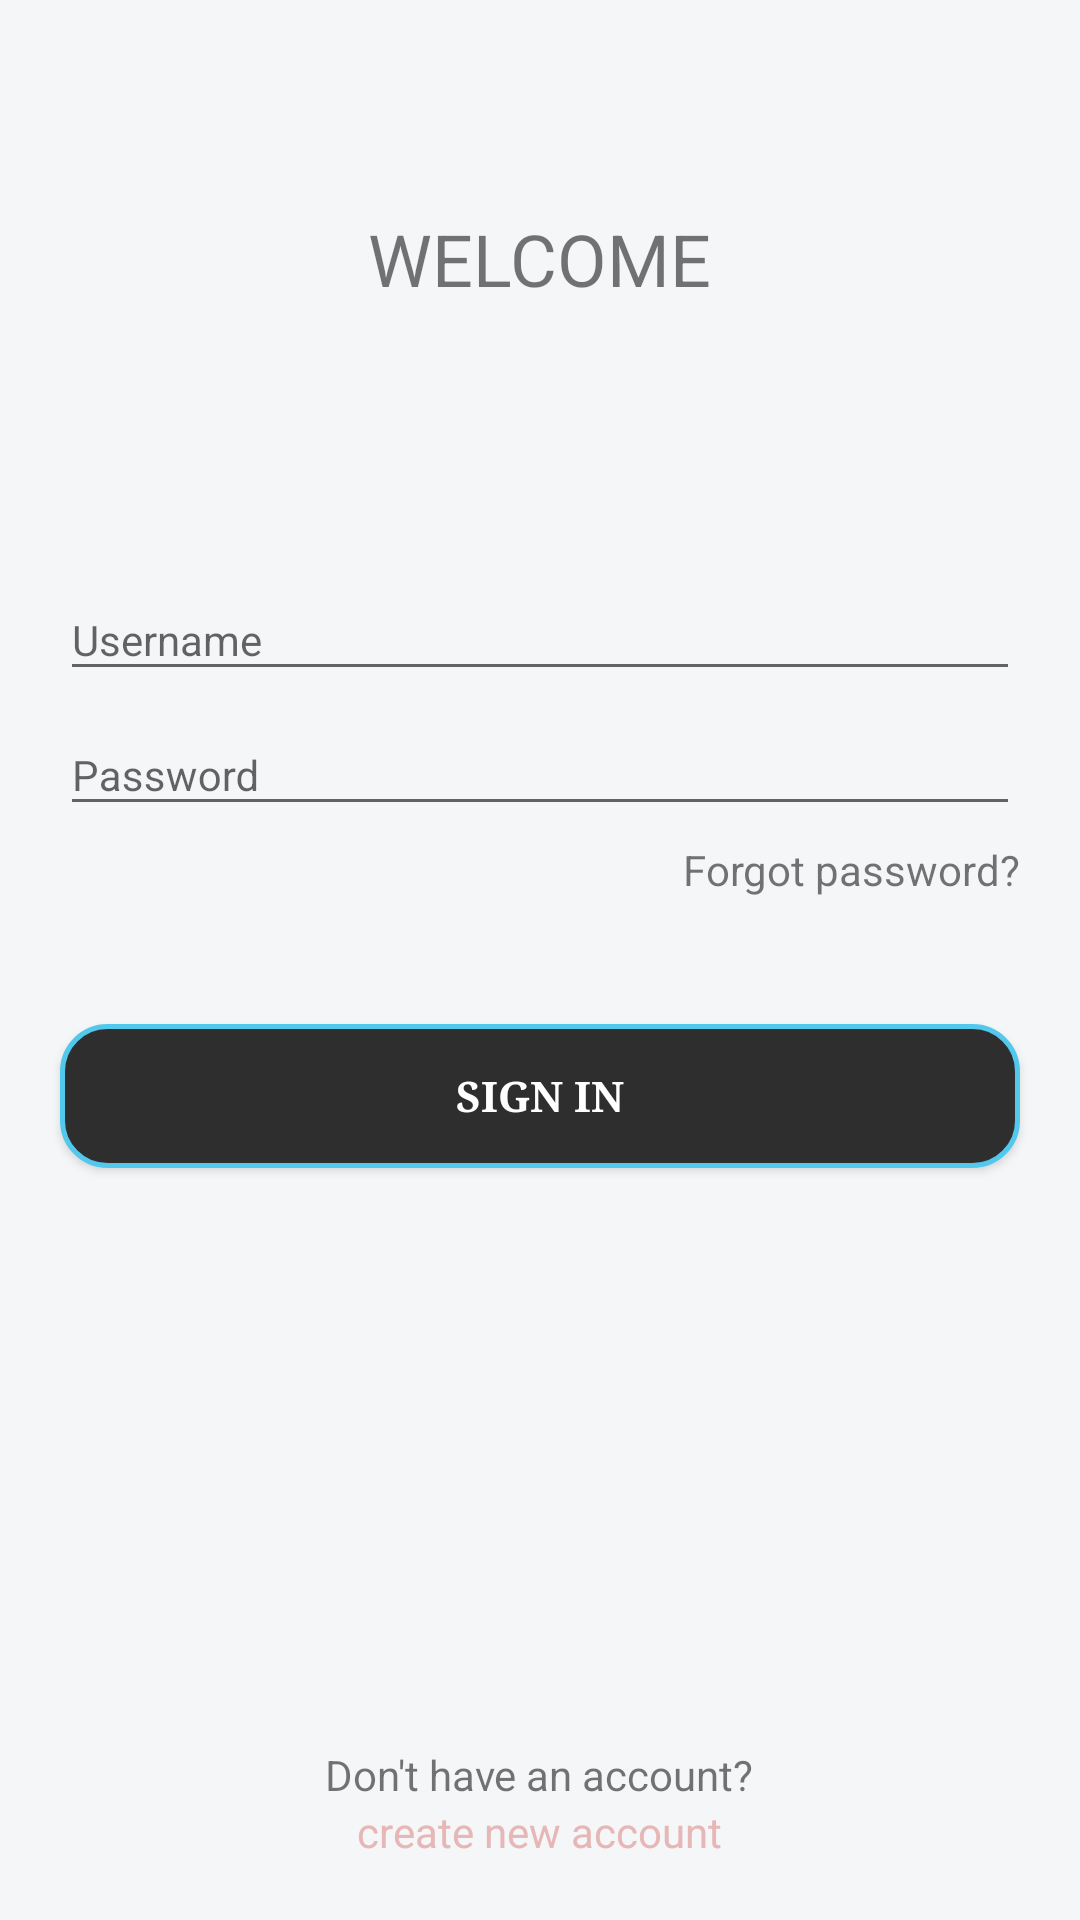

Write the Android layout XML for this screen, with the resource values it uses.
<!-- AndroidManifest.xml: activity theme AppTheme.NoActionBar -->
<!-- res/layout/activity_login.xml -->
<?xml version="1.0" encoding="utf-8"?>
<RelativeLayout xmlns:android="http://schemas.android.com/apk/res/android"
    xmlns:app="http://schemas.android.com/apk/res-auto"
    xmlns:tools="http://schemas.android.com/tools"
    android:layout_width="match_parent"
    android:layout_height="match_parent"
    android:background="#F5F6F8"
    tools:context="com.example.root.shit.view.login.LoginActivity">

    <TextView
        android:id="@+id/textView"
        fontPath="fonts/sherlocked.ttf"
        android:layout_width="wrap_content"
        android:layout_height="wrap_content"
        android:layout_alignParentTop="true"
        android:layout_centerHorizontal="true"
        android:layout_marginTop="70dp"
        android:text="@string/welcome"
        android:textSize="24sp"
        app:layout_constraintHorizontal_bias="0.501"
        app:layout_constraintLeft_toLeftOf="parent"
        app:layout_constraintRight_toRightOf="parent"
        app:layout_constraintTop_toTopOf="parent" />

    <android.support.design.widget.TextInputLayout
        android:id="@+id/til_username"
        android:layout_width="match_parent"
        android:layout_height="wrap_content"
        android:layout_alignParentLeft="true"
        android:layout_alignParentStart="true"
        android:layout_below="@+id/textView"
        android:layout_marginEnd="20dp"
        android:layout_marginLeft="20dp"
        android:layout_marginRight="20dp"
        android:layout_marginStart="20dp"
        android:layout_marginTop="83dp"
        android:hint="@string/username"
        app:hintTextAppearance="@style/TextInput">

        <android.support.design.widget.TextInputEditText
            android:id="@+id/tied_username"
            android:layout_width="match_parent"
            android:layout_height="wrap_content"
            android:textSize="14sp" />
    </android.support.design.widget.TextInputLayout>

    <android.support.design.widget.TextInputLayout
        android:id="@+id/til_password"
        android:layout_width="match_parent"
        android:layout_height="wrap_content"
        android:layout_below="@id/til_username"
        android:layout_marginEnd="20dp"
        android:layout_marginLeft="20dp"
        android:layout_marginRight="20dp"
        android:layout_marginStart="20dp"
        android:hint="@string/password"
        app:hintTextAppearance="@style/TextInput">

        <android.support.design.widget.TextInputEditText
            android:id="@+id/tied_password"
            android:layout_width="match_parent"
            android:layout_height="wrap_content"
            android:textSize="14sp" />
    </android.support.design.widget.TextInputLayout>


    <TextView
        android:id="@+id/tv_forgot_pswd"
        android:layout_width="wrap_content"
        android:layout_height="wrap_content"
        android:layout_alignParentEnd="true"
        android:layout_alignParentRight="true"
        android:layout_below="@id/til_password"
        android:layout_marginEnd="20dp"
        android:layout_marginRight="20dp"
        android:layout_marginTop="5dp"
        android:text="@string/forgot_password" />

    <Button
        android:id="@+id/btn_signin"
        android:layout_width="match_parent"
        android:layout_height="wrap_content"
        android:layout_below="@+id/tv_forgot_pswd"
        android:layout_centerHorizontal="true"
        android:layout_marginEnd="20dp"
        android:layout_marginLeft="20dp"
        android:layout_marginRight="20dp"
        android:layout_marginStart="20dp"
        android:layout_marginTop="42dp"
        android:background="@drawable/round"
        android:fontFamily="serif"
        android:text="SIGN IN"
        android:textColor="@android:color/white"
        android:textStyle="bold" />

    <LinearLayout
        android:id="@+id/linearLayout3"
        android:layout_width="wrap_content"
        android:layout_marginBottom="20dp"
        android:layout_height="wrap_content"
        android:layout_alignParentBottom="true"
        android:layout_centerHorizontal="true"
        android:orientation="vertical">

        <TextView

            android:layout_width="wrap_content"
            android:layout_height="wrap_content"
            android:fontFamily="я"
            android:text="@string/no_account" />

        <TextView
            android:id="@+id/tv_create"
            android:layout_width="wrap_content"
            android:layout_height="wrap_content"
            android:layout_gravity="center_horizontal"
            android:text="@string/create_one"
            android:textColor="#e6b7b6" />

    </LinearLayout>

</RelativeLayout>
<!-- resources referenced by this layout -->
<resources>
  <!-- drawable round (drawable) -->
  <?xml version="1.0" encoding="utf-8"?>
  <shape xmlns:android="http://schemas.android.com/apk/res/android"
      android:shape="rectangle" android:padding="10dp">
      <solid android:color="#2e2e2e"/>
      
      <stroke android:width="5px" android:color="#52c8ec" />
  
      <corners
          android:bottomRightRadius="15dp"
          android:bottomLeftRadius="15dp"
          android:topLeftRadius="15dp"
          android:topRightRadius="15dp"/>
  </shape>
  <string name="create_one">create new account</string>
  <string name="forgot_password">Forgot password?</string>
  <string name="no_account">Don\'t have an account?</string>
  <string name="password">Password</string>
  <string name="username">Username</string>
  <string name="welcome">WELCOME</string>
  <style name="TextInput" parent="TextAppearance.Design.Hint">
          <item name="android:textSize">10sp</item>
          <item name="hintTextAppearance">@style/TextAppearance.Design.Hint</item>
          <item name="errorTextAppearance">@style/TextAppearance.Design.Error</item>
          <item name="counterTextAppearance">@style/TextAppearance.Design.Counter</item>
          <item name="counterOverflowTextAppearance">@style/TextAppearance.Design.Counter.Overflow</item>
          <item name="passwordToggleDrawable">@drawable/design_password_eye</item>
          <item name="passwordToggleTint">@color/design_tint_password_toggle</item>
          <item name="passwordToggleContentDescription">@string/password_toggle_content_description</item>
      </style>
  <style name="AppTheme.NoActionBar">
          <item name="windowActionBar">false</item>
          <item name="windowNoTitle">true</item>
      </style>
</resources>
